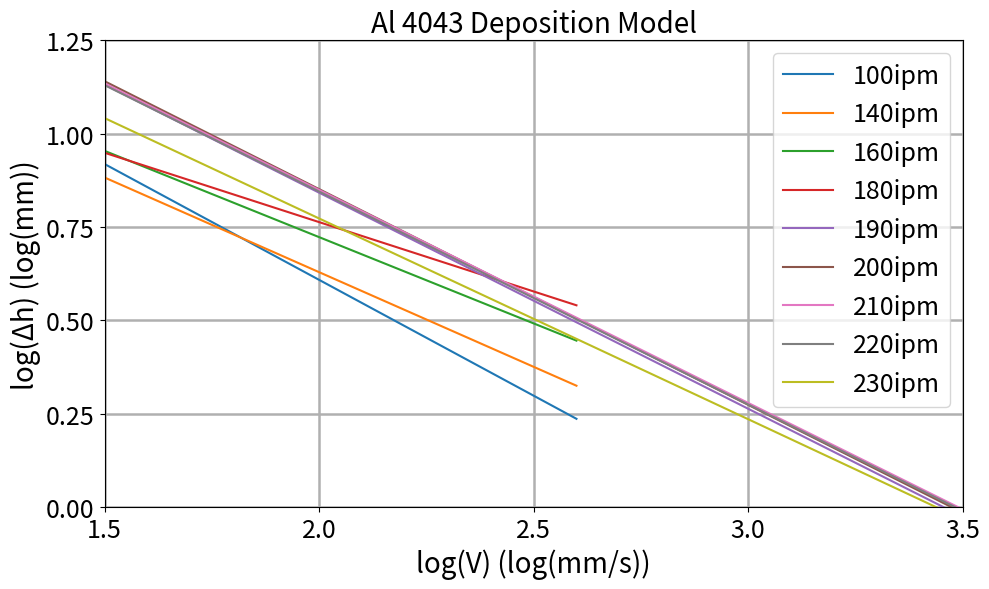

This chart was generated by the following Python code:
import numpy as np
import matplotlib.pyplot as plt

# Define the models
models = {
    "100ipm": [-0.62015, 1.84913],
    "140ipm": [-0.5068, 1.643],
    "160ipm": [-0.4619, 1.647],
    "180ipm": [-0.3713, 1.506],
    "190ipm": [-0.5784, 1.999],
    "200ipm": [-0.5776, 2.007],
    "210ipm": [-0.5702, 1.990],
    "220ipm": [-0.5699, 1.985],
    "230ipm": [-0.5374, 1.848]
}

# Generate the data
logV_full = np.linspace(1.5, 3.5, 400)
logV_partial = np.linspace(1.5, 2.6, 400)

plt.figure(figsize=(10, 6))

# Plot each model
for label, (a, b) in models.items():
    if label in ["100ipm","140ipm", "160ipm", "180ipm"]:
        logV = logV_partial
    else:
        logV = logV_full

    logDh = a * logV + b
    plt.plot(logV, logDh, label=label)

# Customize the plot
plt.xlabel("log(V) (log(mm/s))", fontsize=20)
plt.ylabel("log(Δh) (log(mm))", fontsize=20)
plt.title("Al 4043 Deposition Model", fontsize=20)
plt.xlim(1.5, 3.5)
plt.ylim(0, 1.2)
# Set finer grid
ax = plt.gca()
ax.xaxis.set_ticks(np.arange(1.5, 3.6, 0.5))  # Change 0.1 to any value for desired grid size on x-axis
ax.yaxis.set_ticks(np.arange(0, 1.3, 0.25))   # Change 0.05 to any value for desired grid size on y-axis

# Adjust grid line thickness
ax.xaxis.grid(True, linewidth=1.8)  # Increase linewidth for thicker grid lines
ax.yaxis.grid(True, linewidth=1.8)  # Increase linewidth for thicker grid lines


plt.grid(True)
# Customize legend
legend = plt.legend(fontsize=18, loc="upper right")  # Adjust fontsize as needed and specify location
frame = legend.get_frame()
frame.set_linewidth(1.0)  # Adjust legend box border thickness

# Adjust tick label fontsize
ax.tick_params(axis="both", labelsize=18)  # Adjust fontsize as needed

# Display the plot
plt.tight_layout()
plt.show()
